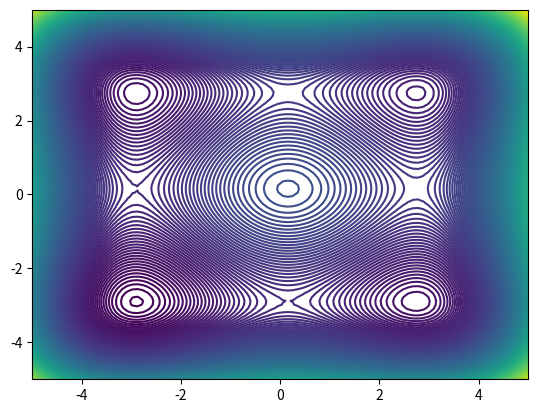

Reproduce this figure in Python.
# -*- coding: utf-8 -*-
"""
Created on Thu Jun 15 11:25:53 2023

[redacted]
"""
import matplotlib.pyplot as plt
import numpy as np

def ackleys_function(x, global_optimum=None):
    n = x.shape[-1]  # Number of dimensions
    
    if global_optimum is not None :
        sum_sq_term = np.sum((x-global_optimum)**2, axis=-1)
        cos_term = np.cos(2*np.pi*(x-global_optimum)).sum(axis=-1) 
    else :
        sum_sq_term = np.sum(x**2, axis=-1)
        cos_term = np.cos(2*np.pi*x).sum(axis=-1)     
    
    return -20 * np.exp(-0.2 * np.sqrt(sum_sq_term / n)) - \
           np.exp(cos_term / n) + 20 + np.exp(1)

def sphere_function(x, global_optimum=None):
    if global_optimum is not None :
        return np.sum( np.square(x - global_optimum), axis=-1)
    else :
        return np.sum(x**2, axis=-1)

def rastrigin(x, global_optimum=None):
    A = 10
    n = x.shape[-1]  # Number of elements in the last dimension

    # Calculate the sum along the last dimension
    if global_optimum is not None :
        sum_term = np.sum((x-global_optimum)**2 - A * np.cos(2 * np.pi * (x-global_optimum)), axis=-1)
    else :
        sum_term = np.sum(x**2 - A * np.cos(2 * np.pi * x), axis=-1)

    # Calculate the final result
    result = A * n + sum_term

    return result

def stybinski_tang(x, global_optimum=None):
    
    if global_optimum is not None :
        true_optimum = np.full(x.shape, -2.093534)
        delta_optimum = np.abs(global_optimum - true_optimum)  
        result = np.sum( (x-delta_optimum)**4 - 16*(x-delta_optimum)**2 + 5*(x-delta_optimum), axis=-1 )
    else :
        result = np.sum(x**4 - 16*x**2 + 5*x, axis=-1)
    
    return result/2.0

plot_3d = False
plot_2d = False
plot_from_above = True
x = np.linspace(-5, 5, 100).reshape(-1, 1)    

if plot_from_above :
    X, Y = np.meshgrid(x, x)
    #Z = sphere_function(np.array([X, Y]).T, global_optimum=np.array([-2, -2]))
    #Z = ackleys_function(np.array([X, Y]).T, global_optimum=np.array([-2, -2]))
#    Z = rastrigin(np.array([X, Y]).T, global_optimum=np.array([-1, -1]))
    
    Z = stybinski_tang(np.array([X, Y]).T)
    fig = plt.figure()
    ax = fig.add_subplot(111)
    
    ax.contour(X, Y, Z, levels=300, cmap='viridis')
    
    plt.show()

if plot_2d :
    y = sphere_function(x, global_optimum=np.array([0.0]))
    y = stybinski_tang(x)
    #y = ackleys_function(x)
    #y = rastrigin(x)
    fig = plt.figure()
    ax = fig.add_subplot(111)
    ax.plot(x, y)
    plt.show()

if plot_3d :
    X, Y = np.meshgrid(x, x)
    Z = sphere_function(np.array([X, Y]).T)
    Z = rastrigin(np.array([X, Y]).T)
    Z = ackleys_function(np.array([X, Y]).T)
    Z = stybinski_tang(np.array([X, Y]).T, global_optimum=[0,0])
    
    print("Z.shape:", Z.shape)
    
    fig = plt.figure()
    ax = fig.add_subplot(111, projection='3d')
    
    # Plot the surface
    ax.plot_surface(X, Y, Z, cmap='viridis')
    
    # Set labels and title
    ax.set_xlabel('x1')
    ax.set_ylabel('x2')
    ax.set_zlabel('f(x1,x2)')